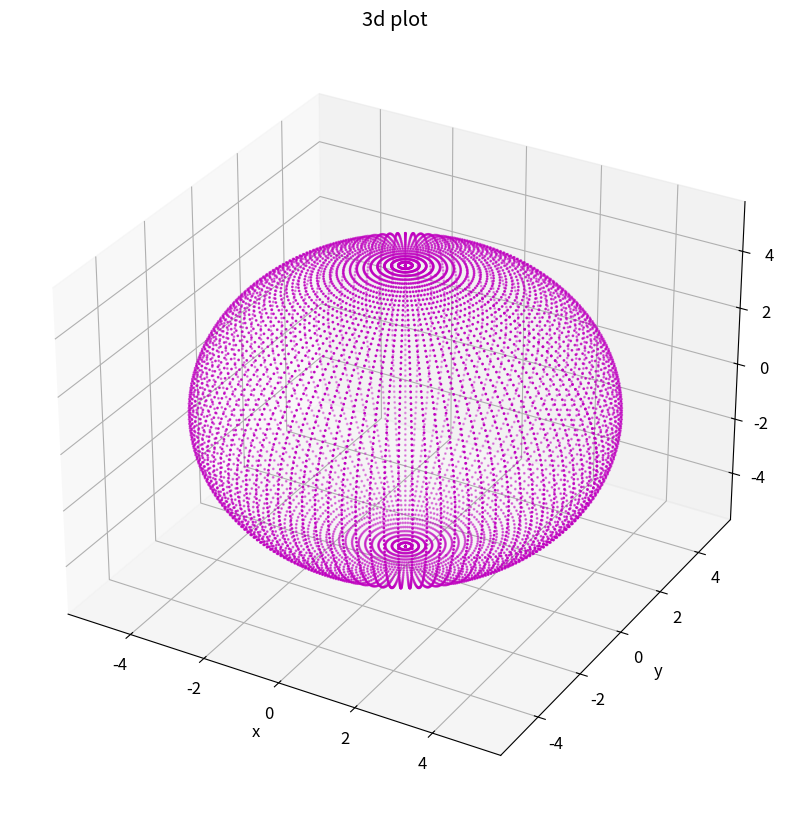

Recreate this plot in Python.
import numpy as np
from numpy import cos,sin,sqrt,newaxis,pi
import matplotlib.pyplot as plt

r = 5
n = 100
xlist = []
ylist = []
zlist = []

for theta in np.linspace(0,2*pi,n):
    for phi in np.linspace(0,pi,n):
        xlist.append(r*sin(phi)*cos(theta))
        ylist.append(r*sin(theta)*sin(phi))
        zlist.append(r*cos(phi))

plt.figure(figsize=(10,10))
plt.rc('font',size=12)
ax = plt.axes(projection='3d')
ax.scatter(xlist,ylist,zlist,s=1,c='m')
ax.set_xlabel('x')
ax.set_ylabel('y')
ax.set_zlabel('z')
plt.title('3d plot')
plt.show()
